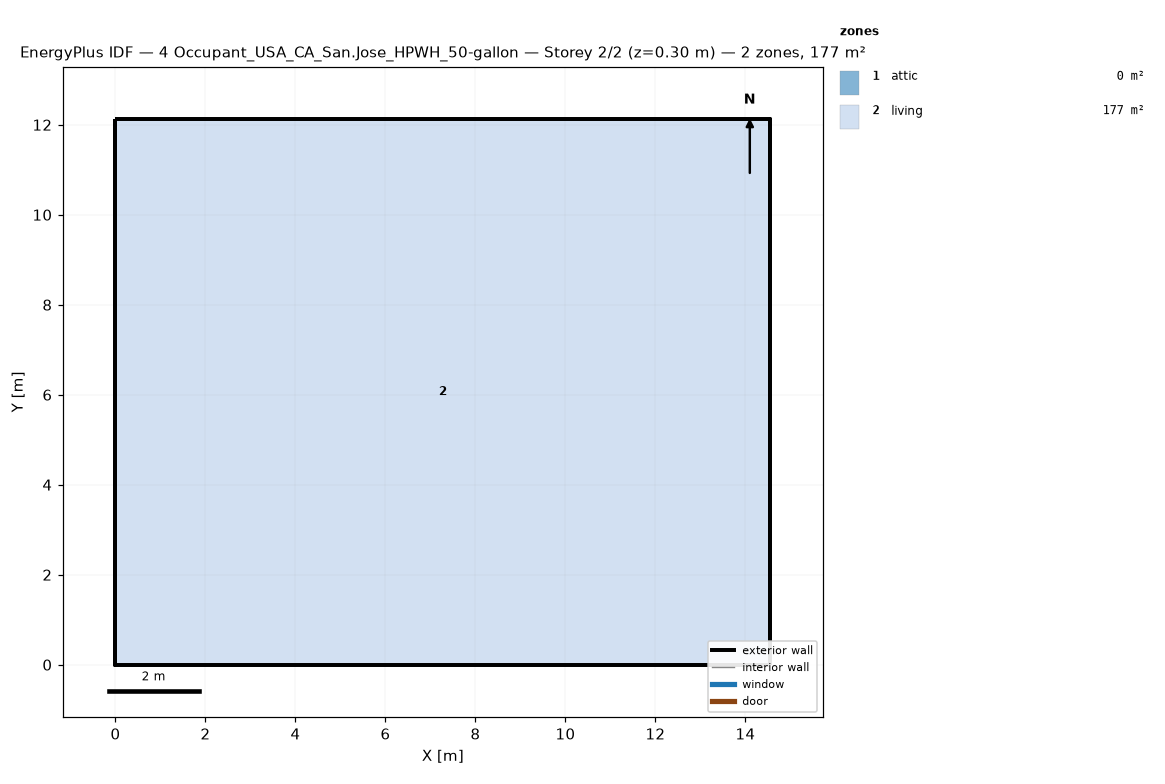
=== STOREY PLAN SPEC (per zone: floor XY polygon, exterior-wall plan segments, windows/doors) ===
zone 1: attic  (0.0 m²)
  exterior wall: (14.55, 0.00) – (14.55, 12.13) – (14.55, 6.06)  [18.2 m]
  exterior wall: (0.00, 12.13) – (0.00, 0.00) – (0.00, 6.06)  [18.2 m]
zone 2: living  (176.5 m²)
  floor: (0.00, 0.00) (0.00, 12.13) (14.55, 12.13) (14.55, 0.00)
  exterior wall: (0.00, 0.00) – (14.55, 0.00)  [14.6 m]
  exterior wall: (14.55, 0.00) – (14.55, 12.13)  [12.1 m]
  exterior wall: (14.55, 12.13) – (0.00, 12.13)  [14.6 m]
  exterior wall: (0.00, 12.13) – (0.00, 0.00)  [12.1 m]

=== DERIVED (storey summary) ===
Building: 4 Occupant_USA_CA_San.Jose_HPWH_50-gallon
Storey: 2 of 2  (floor level z = 0.30 m)
Storey gross floor area: 176.5 m²
Zones on this storey: 2
  - attic: floor 0.0 m²; exterior wall 36.4 m (24.5 m²); WWR 0.0%
  - living: floor 176.5 m²; exterior wall 53.4 m (146.4 m²); WWR 0.0%
Zone adjacency: (none detected)